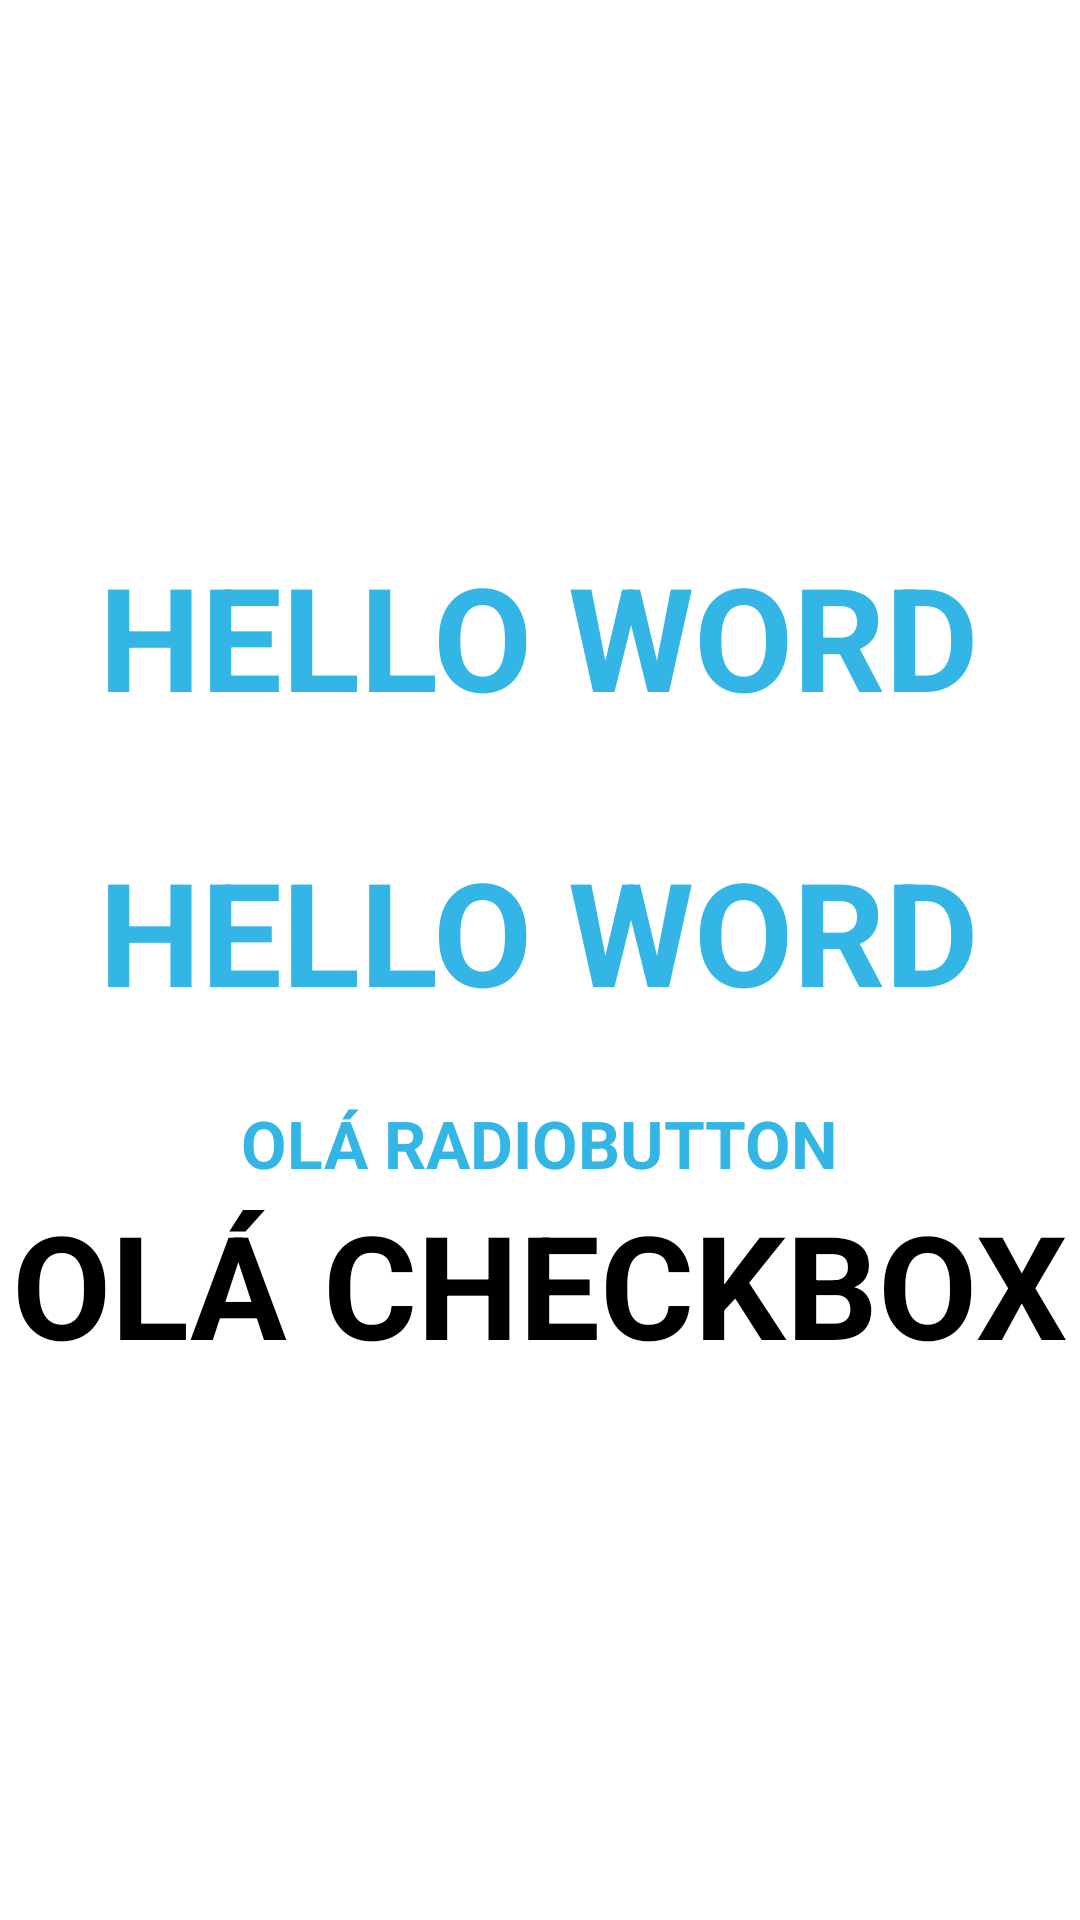

This screen was rendered from an Android layout file. Write that file and the resources it references.
<!-- AndroidManifest.xml: application theme Theme.Imcapp -->
<!-- res/layout/main_linear.xml -->
<?xml version="1.0" encoding="utf-8"?>
<LinearLayout
    xmlns:android="http://schemas.android.com/apk/res/android"
    xmlns:tools="http://schemas.android.com/tools"
    android:layout_width="match_parent"
    android:layout_height="match_parent"
    android:orientation="vertical"
    android:gravity="center"
    >

    <TextView
        style="@style/title_purple"
        android:layout_width="wrap_content"
        android:layout_height="wrap_content"

        android:text="Hello word"
        tools:ignore="HardcodedText" />

    <TextView
        style="@style/title_purple"
        android:layout_marginTop="34dp"
        android:layout_width="wrap_content"
        android:layout_height="wrap_content"
        android:text="Hello word"
        tools:ignore="HardcodedText" />

    <RadioButton
        style="@style/title_purple"
        android:textSize="22sp"
        android:layout_marginTop="24dp"
        android:layout_width="wrap_content"
        android:text="Olá RadioButton"
        android:layout_height="wrap_content"
        tools:ignore="HardcodedText" />
    <CheckBox
        style="@style/title_purple"
        android:layout_width="wrap_content"
        android:text="Olá Checkbox"
        android:textColor="@color/black"
        android:layout_height="wrap_content"
        tools:ignore="HardcodedText" />


</LinearLayout>
<!-- resources referenced by this layout -->
<resources>
  <style name="title_purple">
          <item name="android:textSize">48sp</item>
          <item name="android:textColor">@android:color/holo_blue_light</item>
          <item name="android:textStyle">bold</item>
          <item name="android:textAllCaps">true</item>
  
      </style>
  <!-- not gathered from this repository: default colours our renderer supplied (Android Studio template values) -->
  <color name="black">#FF000000</color>
</resources>
